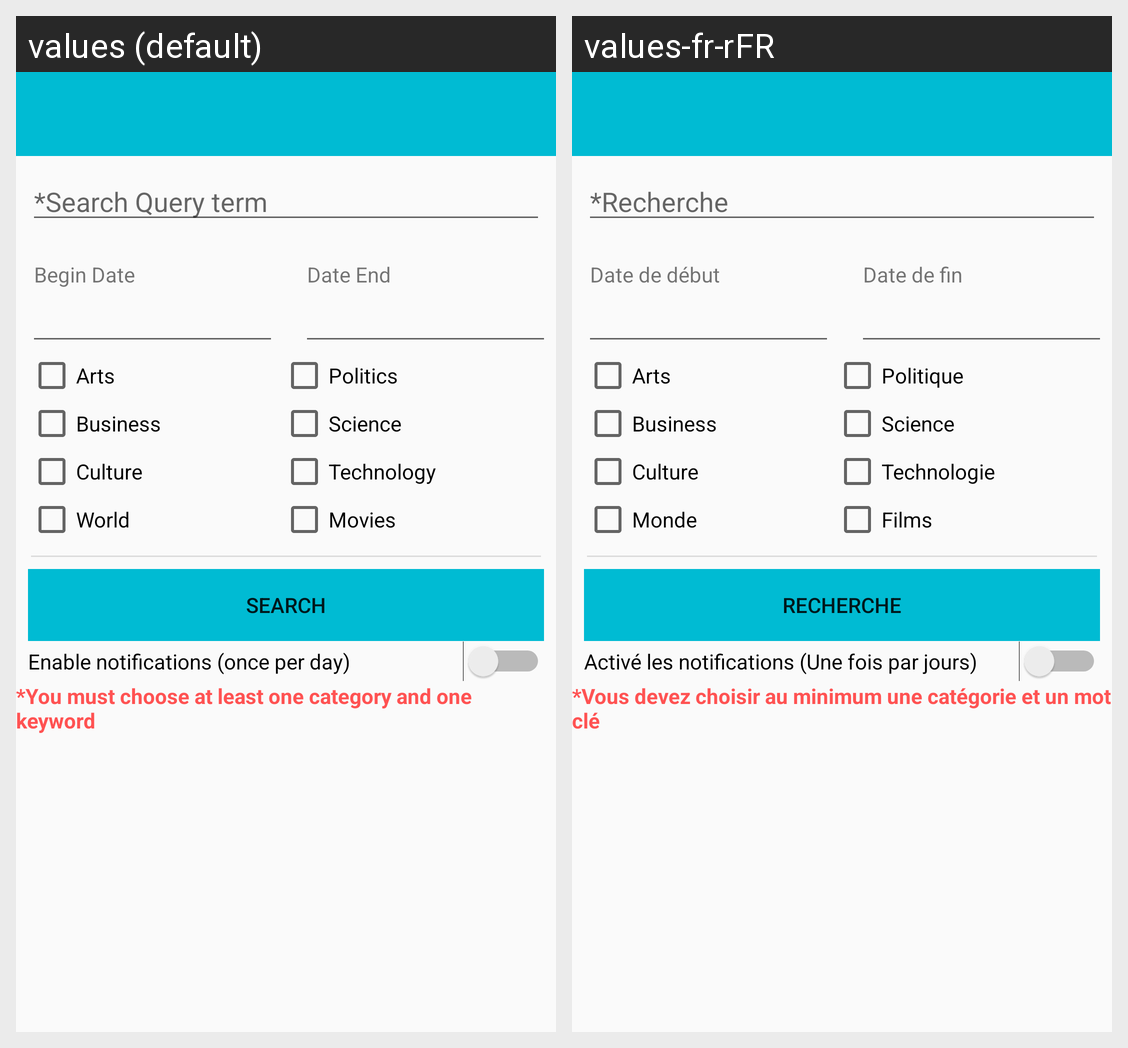

This grid shows one Android layout under two languages. Give, for every string resource on the screen, its name, the default text and each shown locale's text.
Android screen res/layout/activity_search.xml rendered under 2 locales, left to right: values (default), values-fr-rFR. Device: Nexus 5 (rendered at 1080×1920; each locale shown at half size, 540×960, under a caption strip naming it); theme Theme.AppCompat.Light.NoActionBar.
Strings drawn on this screen, with the default value and each locale's value (text and hints the layout hard-codes, and strings that could not be matched under every locale, appear in the picture but are not listed):

search_query_term
  values: *Search Query term
  values-fr-rFR: *Recherche

DateBegin
  values: Begin Date
  values-fr-rFR: Date de début

DateEnd
  values: Date End
  values-fr-rFR: Date de fin

search_box1
  values: Arts
  values-fr-rFR: Arts

search_box2
  values: Business
  values-fr-rFR: Business

search_box3
  values: Culture
  values-fr-rFR: Culture

search_box8
  values: World
  values-fr-rFR: Monde

search_box4
  values: Politics
  values-fr-rFR: Politique

search_box5
  values: Science
  values-fr-rFR: Science

search_box6
  values: Technology
  values-fr-rFR: Technologie

search_box7
  values: Movies
  values-fr-rFR: Films

button_search
  values: Search
  values-fr-rFR: Recherche

switch_text
  values: Enable notifications (once per day)
  values-fr-rFR: Activé les notifications (Une fois par jours)

obligation
  values: *You must choose at least one category and one keyword
  values-fr-rFR: *Vous devez choisir au minimum une catégorie et un mot clé
